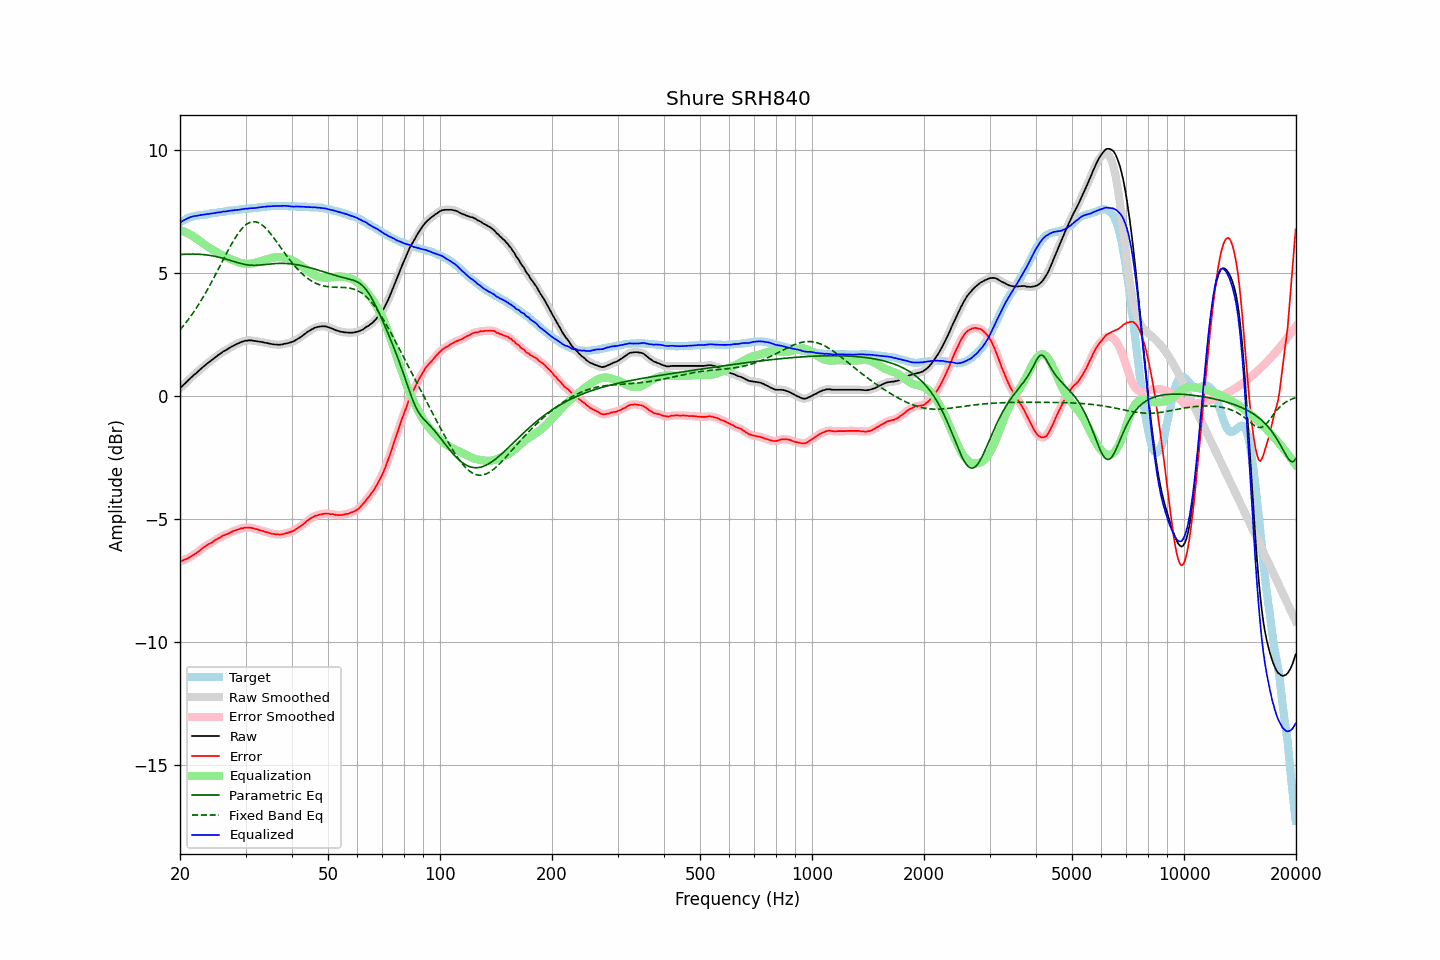

The file beside this chart, header and first rows:
frequency, raw, error, smoothed, error_smoothed, equalization, parametric_eq, fixed_band_eq, equalized_raw, equalized_smoothed, target
20.00, 0.30, -6.74, 0.30, -6.74, 6.74, 5.74, 2.68, 7.04, 7.04, 7.04
20.20, 0.36, -6.72, 0.37, -6.72, 6.72, 5.75, 2.76, 7.08, 7.08, 7.08
20.40, 0.43, -6.69, 0.43, -6.69, 6.69, 5.75, 2.84, 7.13, 7.12, 7.12
20.61, 0.49, -6.66, 0.49, -6.66, 6.66, 5.76, 2.92, 7.16, 7.16, 7.15
20.81, 0.55, -6.64, 0.56, -6.64, 6.63, 5.76, 3.00, 7.19, 7.19, 7.19
21.02, 0.62, -6.61, 0.62, -6.61, 6.60, 5.76, 3.08, 7.23, 7.22, 7.23
21.23, 0.68, -6.57, 0.68, -6.57, 6.57, 5.76, 3.17, 7.25, 7.25, 7.25
21.44, 0.74, -6.53, 0.75, -6.53, 6.53, 5.76, 3.26, 7.27, 7.28, 7.27
21.66, 0.80, -6.49, 0.80, -6.49, 6.49, 5.76, 3.36, 7.29, 7.29, 7.29
21.87, 0.86, -6.44, 0.86, -6.45, 6.45, 5.76, 3.45, 7.31, 7.31, 7.30
22.09, 0.91, -6.41, 0.92, -6.40, 6.40, 5.76, 3.55, 7.32, 7.32, 7.32
22.31, 0.97, -6.36, 0.97, -6.36, 6.35, 5.76, 3.65, 7.33, 7.33, 7.33
22.54, 1.03, -6.31, 1.03, -6.31, 6.30, 5.75, 3.75, 7.34, 7.34, 7.34
22.76, 1.09, -6.26, 1.09, -6.26, 6.26, 5.75, 3.86, 7.35, 7.35, 7.35
22.99, 1.15, -6.20, 1.15, -6.20, 6.21, 5.74, 3.97, 7.36, 7.36, 7.35
23.22, 1.20, -6.16, 1.21, -6.16, 6.16, 5.74, 4.08, 7.37, 7.37, 7.36
23.45, 1.26, -6.11, 1.26, -6.11, 6.12, 5.73, 4.19, 7.38, 7.38, 7.37
23.69, 1.31, -6.07, 1.31, -6.07, 6.07, 5.72, 4.31, 7.39, 7.39, 7.38
23.92, 1.36, -6.03, 1.37, -6.03, 6.03, 5.71, 4.42, 7.40, 7.40, 7.39
24.16, 1.41, -6.00, 1.41, -6.00, 5.99, 5.70, 4.54, 7.40, 7.40, 7.41
24.40, 1.46, -5.97, 1.46, -5.96, 5.95, 5.69, 4.67, 7.42, 7.42, 7.43
24.65, 1.51, -5.91, 1.51, -5.92, 5.91, 5.68, 4.79, 7.43, 7.43, 7.42
24.89, 1.56, -5.87, 1.57, -5.87, 5.87, 5.67, 4.91, 7.44, 7.44, 7.43
25.14, 1.61, -5.83, 1.61, -5.83, 5.83, 5.65, 5.04, 7.45, 7.45, 7.44
25.39, 1.66, -5.79, 1.66, -5.80, 5.79, 5.64, 5.17, 7.46, 7.46, 7.45
25.65, 1.70, -5.77, 1.71, -5.76, 5.76, 5.62, 5.29, 7.46, 7.47, 7.47
25.91, 1.75, -5.72, 1.75, -5.72, 5.72, 5.61, 5.42, 7.48, 7.48, 7.47
26.16, 1.80, -5.68, 1.80, -5.69, 5.69, 5.59, 5.55, 7.50, 7.49, 7.48
26.43, 1.83, -5.66, 1.84, -5.65, 5.66, 5.57, 5.67, 7.49, 7.50, 7.49
26.69, 1.87, -5.63, 1.88, -5.63, 5.63, 5.55, 5.80, 7.50, 7.50, 7.50
26.96, 1.91, -5.61, 1.91, -5.61, 5.60, 5.53, 5.92, 7.51, 7.51, 7.52
27.23, 1.95, -5.58, 1.95, -5.57, 5.57, 5.51, 6.04, 7.52, 7.52, 7.53
27.50, 1.99, -5.54, 1.99, -5.54, 5.54, 5.49, 6.16, 7.54, 7.53, 7.53
27.77, 2.02, -5.51, 2.03, -5.51, 5.51, 5.47, 6.27, 7.54, 7.54, 7.53
28.05, 2.06, -5.49, 2.06, -5.48, 5.49, 5.45, 6.38, 7.55, 7.55, 7.55
28.33, 2.09, -5.46, 2.09, -5.46, 5.46, 5.43, 6.49, 7.56, 7.56, 7.55
28.62, 2.12, -5.44, 2.13, -5.44, 5.44, 5.41, 6.58, 7.56, 7.56, 7.56
28.90, 2.15, -5.42, 2.15, -5.42, 5.42, 5.39, 6.67, 7.57, 7.57, 7.57
29.19, 2.18, -5.39, 2.18, -5.40, 5.40, 5.37, 6.76, 7.58, 7.58, 7.57
29.48, 2.20, -5.40, 2.21, -5.38, 5.38, 5.36, 6.83, 7.59, 7.59, 7.60
29.78, 2.22, -5.37, 2.22, -5.37, 5.37, 5.34, 6.90, 7.60, 7.60, 7.59
30.08, 2.24, -5.36, 2.24, -5.37, 5.37, 5.33, 6.95, 7.61, 7.60, 7.60
30.38, 2.24, -5.36, 2.25, -5.36, 5.36, 5.32, 7.00, 7.61, 7.61, 7.60
30.68, 2.25, -5.37, 2.25, -5.36, 5.37, 5.31, 7.03, 7.62, 7.62, 7.62
30.99, 2.25, -5.37, 2.25, -5.37, 5.37, 5.31, 7.06, 7.63, 7.62, 7.62
31.30, 2.24, -5.38, 2.25, -5.38, 5.38, 5.31, 7.07, 7.63, 7.63, 7.62
31.61, 2.23, -5.40, 2.23, -5.40, 5.40, 5.30, 7.08, 7.63, 7.63, 7.63
31.93, 2.22, -5.42, 2.22, -5.42, 5.41, 5.31, 7.07, 7.64, 7.64, 7.64
32.24, 2.21, -5.43, 2.21, -5.44, 5.43, 5.31, 7.06, 7.65, 7.65, 7.64
32.57, 2.20, -5.46, 2.20, -5.45, 5.45, 5.31, 7.03, 7.66, 7.66, 7.66
32.89, 2.19, -5.47, 2.19, -5.47, 5.47, 5.32, 6.99, 7.67, 7.67, 7.66
33.22, 2.18, -5.49, 2.18, -5.49, 5.49, 5.32, 6.95, 7.68, 7.68, 7.67
33.55, 2.17, -5.51, 2.17, -5.51, 5.51, 5.33, 6.90, 7.69, 7.68, 7.68
33.89, 2.15, -5.54, 2.16, -5.53, 5.53, 5.34, 6.84, 7.69, 7.69, 7.69
34.23, 2.14, -5.55, 2.14, -5.55, 5.55, 5.34, 6.77, 7.70, 7.70, 7.69
34.57, 2.13, -5.57, 2.13, -5.57, 5.57, 5.35, 6.70, 7.71, 7.70, 7.70
34.92, 2.11, -5.59, 2.12, -5.59, 5.59, 5.36, 6.62, 7.70, 7.71, 7.70
35.27, 2.10, -5.61, 2.10, -5.61, 5.61, 5.36, 6.54, 7.71, 7.71, 7.71
35.62, 2.09, -5.62, 2.09, -5.62, 5.62, 5.37, 6.45, 7.71, 7.71, 7.71
35.97, 2.08, -5.63, 2.09, -5.63, 5.63, 5.38, 6.36, 7.71, 7.72, 7.71
... 635 more rows
